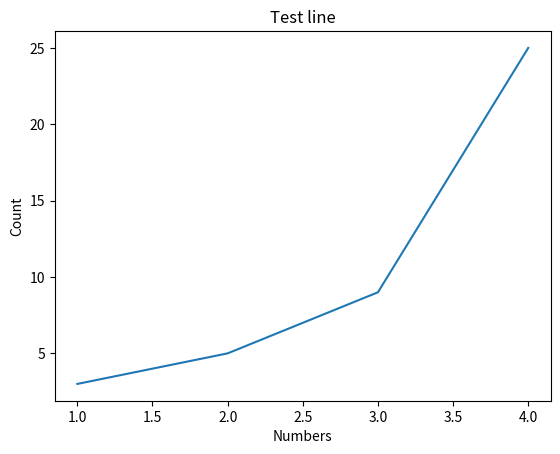

Source code (Python):
import matplotlib.pyplot as plt

figure = plt.figure()
axes = figure.add_subplot()
axes.set_title("Test line")
axes.set_xlabel("Numbers")
axes.set_ylabel("Count")
axes.plot([1, 2, 3, 4], [3, 5, 9, 25])
show = plt.show()
show()